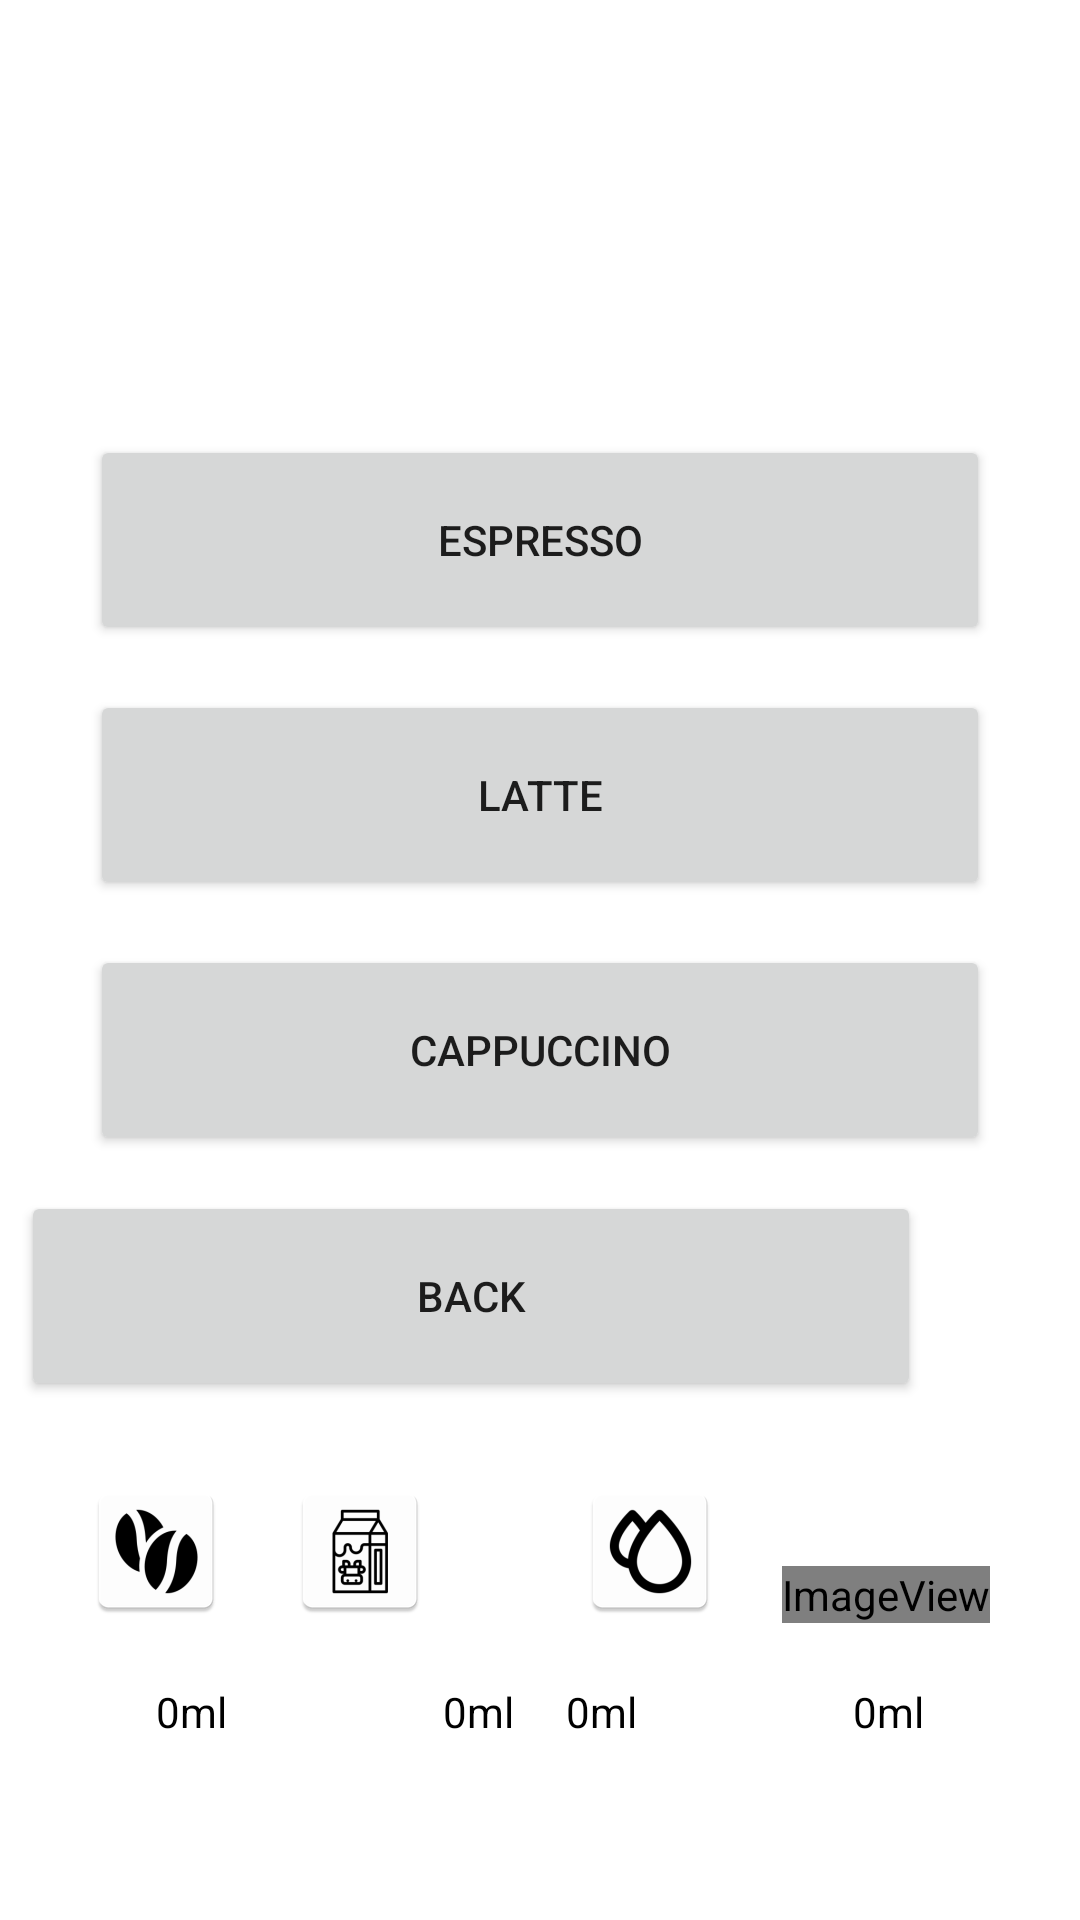

Reconstruct the res/layout file that produces this screen, plus the resources it refers to.
<!-- AndroidManifest.xml: application theme Theme.Nixandroidfinalproject -->
<!-- res/layout/activity_buy.xml -->
<?xml version="1.0" encoding="utf-8"?>
<androidx.constraintlayout.widget.ConstraintLayout xmlns:android="http://schemas.android.com/apk/res/android"
    xmlns:app="http://schemas.android.com/apk/res-auto"
    xmlns:tools="http://schemas.android.com/tools"
    android:layout_width="match_parent"
    android:layout_height="match_parent"
    android:background="@color/white"
    tools:context=".BuyActivity">

    <Button
        android:id="@+id/espresso_btn"
        android:layout_width="300dp"
        android:layout_height="70dp"
        android:layout_marginStart="55dp"
        android:layout_marginTop="145dp"
        android:layout_marginEnd="55dp"
        android:text="@string/espresso"
        app:layout_constraintEnd_toEndOf="parent"
        app:layout_constraintStart_toStartOf="parent"
        app:layout_constraintTop_toTopOf="parent" />

    <Button
        android:id="@+id/latte_btn"
        android:layout_width="300dp"
        android:layout_height="70dp"
        android:layout_marginStart="55dp"
        android:layout_marginTop="15dp"
        android:layout_marginEnd="55dp"
        android:text="@string/latte"
        app:layout_constraintEnd_toEndOf="parent"
        app:layout_constraintStart_toStartOf="parent"
        app:layout_constraintTop_toBottomOf="@+id/espresso_btn" />

    <Button
        android:id="@+id/cappuccino_btn"
        android:layout_width="300dp"
        android:layout_height="70dp"
        android:layout_marginStart="55dp"
        android:layout_marginTop="15dp"
        android:layout_marginEnd="55dp"
        android:text="@string/cappuccino"
        app:layout_constraintEnd_toEndOf="parent"
        app:layout_constraintStart_toStartOf="parent"
        app:layout_constraintTop_toBottomOf="@+id/latte_btn" />

    <ImageView
        android:id="@+id/imageView"
        android:layout_width="wrap_content"
        android:layout_height="wrap_content"
        android:layout_marginStart="28dp"
        android:layout_marginBottom="20dp"
        android:contentDescription="@string/app_name"
        app:layout_constraintBottom_toTopOf="@+id/coffee_text"
        app:layout_constraintStart_toStartOf="parent"
        app:srcCompat="@mipmap/coffee_beans" />

    <ImageView
        android:id="@+id/imageView2"
        android:layout_width="wrap_content"
        android:layout_height="wrap_content"
        android:layout_marginEnd="30dp"
        android:layout_marginBottom="20dp"
        android:contentDescription="@string/app_name"
        app:layout_constraintBottom_toTopOf="@+id/cup_text"
        app:layout_constraintEnd_toEndOf="parent"
        app:srcCompat="@mipmap/coffee_cup" />

    <ImageView
        android:id="@+id/imageView3"
        android:layout_width="wrap_content"
        android:layout_height="wrap_content"
        android:layout_marginStart="20dp"
        android:layout_marginBottom="20dp"
        android:contentDescription="@string/app_name"
        app:layout_constraintBottom_toTopOf="@+id/milk_text"
        app:layout_constraintStart_toEndOf="@+id/imageView"
        app:srcCompat="@mipmap/milk" />

    <ImageView
        android:id="@+id/imageView4"
        android:layout_width="wrap_content"
        android:layout_height="wrap_content"
        android:layout_marginEnd="20dp"
        android:layout_marginBottom="20dp"
        android:contentDescription="@string/app_name"
        app:layout_constraintBottom_toTopOf="@+id/water_text"
        app:layout_constraintEnd_toStartOf="@+id/imageView2"
        app:srcCompat="@mipmap/water" />

    <TextView
        android:id="@+id/coffee_text"
        android:layout_width="wrap_content"
        android:layout_height="wrap_content"
        android:layout_marginStart="52dp"
        android:layout_marginBottom="60dp"
        android:text="@string/info_icon"
        android:textColor="@color/black"
        app:layout_constraintBottom_toBottomOf="parent"
        app:layout_constraintStart_toStartOf="parent" />

    <TextView
        android:id="@+id/milk_text"
        android:layout_width="wrap_content"
        android:layout_height="wrap_content"
        android:layout_marginStart="72dp"
        android:layout_marginBottom="60dp"
        android:textColor="@color/black"
        android:text="@string/info_icon"
        app:layout_constraintBottom_toBottomOf="parent"
        app:layout_constraintStart_toEndOf="@+id/coffee_text" />

    <TextView
        android:id="@+id/water_text"
        android:layout_width="wrap_content"
        android:layout_height="wrap_content"
        android:layout_marginEnd="72dp"
        android:layout_marginBottom="60dp"
        android:textColor="@color/black"
        android:text="@string/info_icon"
        app:layout_constraintBottom_toBottomOf="parent"
        app:layout_constraintEnd_toStartOf="@+id/cup_text" />

    <TextView
        android:id="@+id/cup_text"
        android:layout_width="wrap_content"
        android:layout_height="wrap_content"
        android:layout_marginEnd="52dp"
        android:layout_marginBottom="60dp"
        android:textColor="@color/black"
        android:text="@string/info_icon"
        app:layout_constraintBottom_toBottomOf="parent"
        app:layout_constraintEnd_toEndOf="parent" />

    <Button
        android:id="@+id/back_button"
        android:layout_width="300dp"
        android:layout_height="70dp"
        android:layout_marginStart="55dp"
        android:layout_marginTop="12dp"
        android:layout_marginEnd="55dp"
        android:onClick="startMainActivity"
        android:text="@string/back"
        app:layout_constraintEnd_toEndOf="parent"
        app:layout_constraintHorizontal_bias="0.962"
        app:layout_constraintStart_toStartOf="parent"
        app:layout_constraintTop_toBottomOf="@+id/cappuccino_btn" />
</androidx.constraintlayout.widget.ConstraintLayout>
<!-- resources referenced by this layout -->
<resources>
  <color name="black">#FF000000</color>
  <color name="white">#FFFFFFFF</color>
  <!-- mipmap coffee_beans: png bitmap (mipmap-hdpi, 2385 bytes) -->
  <!-- mipmap coffee_cup (mipmap-anydpi-v26) -->
  <?xml version="1.0" encoding="utf-8"?>
  <adaptive-icon xmlns:android="http://schemas.android.com/apk/res/android">
      <background android:drawable="@color/coffee_cup_background"/>
      <foreground android:drawable="@mipmap/coffee_cup_foreground"/>
  </adaptive-icon>
  <!-- mipmap milk: png bitmap (mipmap-hdpi, 2041 bytes) -->
  <!-- mipmap water: png bitmap (mipmap-hdpi, 2372 bytes) -->
  <string name="app_name">nix-android-final-project</string>
  <string name="back">Back</string>
  <string name="cappuccino">Cappuccino</string>
  <string name="espresso">Espresso</string>
  <string name="info_icon">0ml</string>
  <string name="latte">Latte</string>
  <style name="Theme.Nixandroidfinalproject" parent="Theme.MaterialComponents.DayNight.DarkActionBar">
          
          <item name="colorPrimary">@color/purple_500</item>
          <item name="colorPrimaryVariant">@color/purple_700</item>
          <item name="colorOnPrimary">@color/white</item>
          
          <item name="colorSecondary">@color/teal_200</item>
          <item name="colorSecondaryVariant">@color/teal_700</item>
          <item name="colorOnSecondary">@color/black</item>
          
          <item name="android:statusBarColor" tools:targetApi="l">?attr/colorPrimaryVariant</item>
          
      </style>
  <color name="coffee_cup_background">#FFFFFF</color>
  <color name="purple_500">#FF6200EE</color>
  <color name="purple_700">#FF3700B3</color>
  <color name="teal_200">#FF03DAC5</color>
  <color name="teal_700">#FF018786</color>
</resources>
